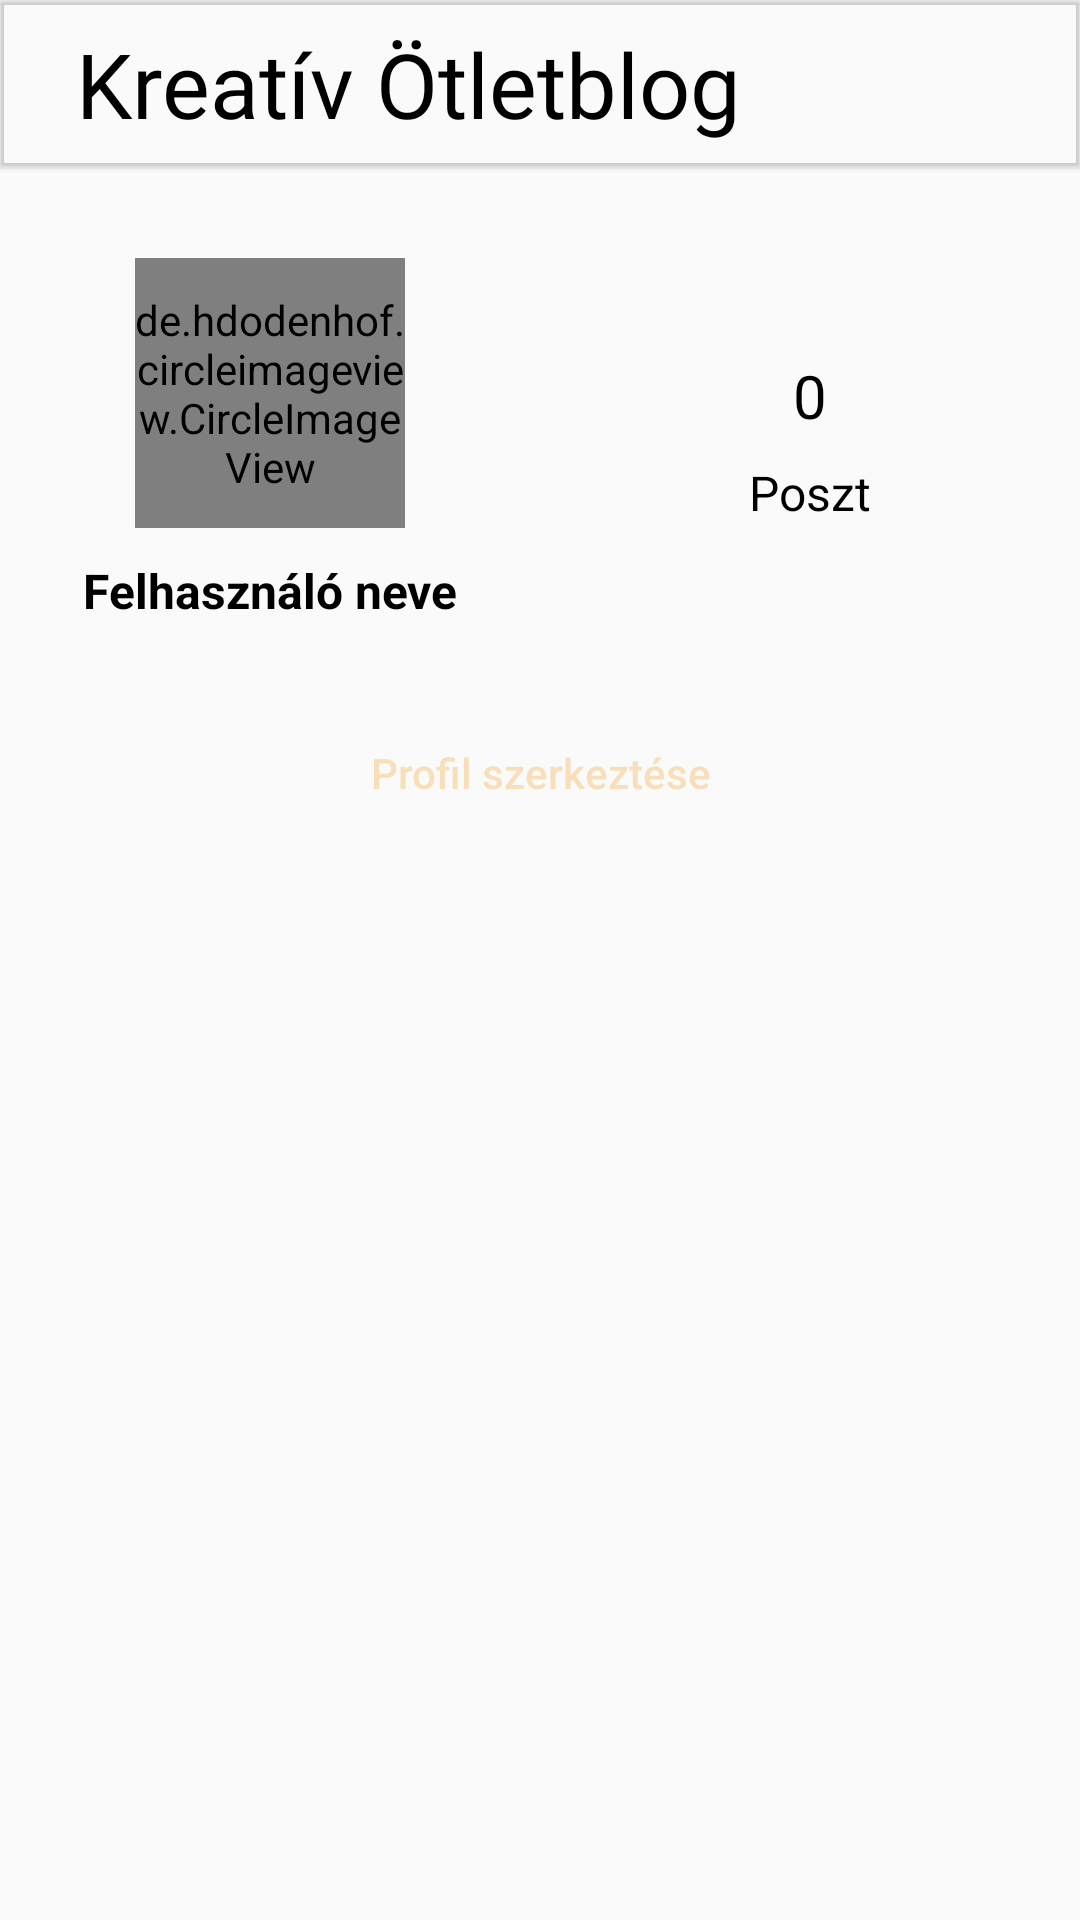

Write the Android layout XML for this screen, with the resource values it uses.
<!-- AndroidManifest.xml: application theme AppTheme -->
<!-- res/layout/layout_account.xml -->
<?xml version="1.0" encoding="utf-8"?>
<LinearLayout xmlns:android="http://schemas.android.com/apk/res/android"
    xmlns:app="http://schemas.android.com/apk/res-auto"
    android:orientation="vertical"
    android:layout_width="match_parent"
    android:layout_height="match_parent">


    <com.google.android.material.appbar.MaterialToolbar
        android:layout_width="match_parent"
        android:id="@+id/toolbarAccount"
        android:elevation="1dp"
        app:title=" "
        android:theme="@style/AppTheme.BottomAppbar"
        android:layout_height="?attr/actionBarSize">

        <TextView
            android:layout_width="wrap_content"
            android:textColor="@color/colorBlack"
            android:textSize="30sp"
            android:text="Kreatív Ötletblog"
            android:fontFamily="@font/updock_regular"
            android:layout_height="wrap_content"/>

    </com.google.android.material.appbar.MaterialToolbar>



    <LinearLayout
        android:layout_width="match_parent"
        android:orientation="horizontal"
        android:paddingTop="30dp"
        android:paddingBottom="30dp"
        android:layout_height="wrap_content">

        <LinearLayout
            android:layout_width="0dp"
            android:layout_height="match_parent"
            android:orientation="vertical"
            android:gravity="center"
            android:layout_weight="1">

            <de.hdodenhof.circleimageview.CircleImageView
                android:layout_width="90dp"
                android:layout_height="90dp"
                android:layout_marginBottom="10dp"
                android:id="@+id/imgAccountProfile"/>

            <TextView
                android:layout_width="wrap_content"
                android:textSize="16sp"
                android:textColor="@color/colorBlack"
                android:text="Felhasználó neve"
                android:textStyle="bold"
                android:id="@+id/txtAccountName"
                android:layout_height="wrap_content"/>

        </LinearLayout>


        <LinearLayout
            android:layout_width="0dp"
            android:layout_height="match_parent"
            android:orientation="vertical"
            android:gravity="center"
            android:layout_weight="1">

            <TextView
                android:layout_width="wrap_content"
                android:textSize="20sp"
                android:textColor="@color/colorBlack"
                android:text="0"
                android:layout_marginBottom="8dp"
                android:id="@+id/txtAccountPostCount"
                android:layout_height="wrap_content"/>

            <TextView
                android:layout_width="wrap_content"
                android:textSize="16sp"
                android:textColor="@color/colorBlack"
                android:text="Poszt"
                android:layout_height="wrap_content"/>

        </LinearLayout>




    </LinearLayout>


    <Button
        android:layout_width="match_parent"
        android:layout_marginLeft="70dp"
        android:layout_marginRight="70dp"
        android:background="@drawable/btn_round"
        android:text="Profil szerkeztése"
        android:textColor="@color/colorWhite"
        android:textAllCaps="false"
        android:id="@+id/btnEditAccount"
        android:layout_marginBottom="16dp"
        android:layout_height="40dp"/>


    <androidx.recyclerview.widget.RecyclerView
        android:layout_width="match_parent"
        android:id="@+id/recyclerAccount"
        android:layout_height="wrap_content"/>



</LinearLayout>
<!-- resources referenced by this layout -->
<resources>
  <color name="colorBlack">#000000</color>
  <color name="colorWhite">#F8DFBA</color>
  <style name="AppTheme.BottomAppbar" parent="Theme.MaterialComponents.Light.NoActionBar">
          
          <item name="colorPrimary">@color/colorPrimary</item>
          <item name="colorPrimaryDark">@color/colorPrimaryDark</item>
          <item name="colorAccent">@color/colorBrown</item>
      </style>
  <style name="AppTheme" parent="Theme.AppCompat.Light.NoActionBar">
          
          <item name="colorPrimary">@color/colorPrimary</item>
          <item name="colorPrimaryDark">@color/colorPrimaryDark</item>
          <item name="colorAccent">@color/colorBrown</item>
      </style>
  <color name="colorPrimary">#D3B383</color>
  <color name="colorPrimaryDark">#392304</color>
  <color name="colorBrown">#4C3717</color>
</resources>
